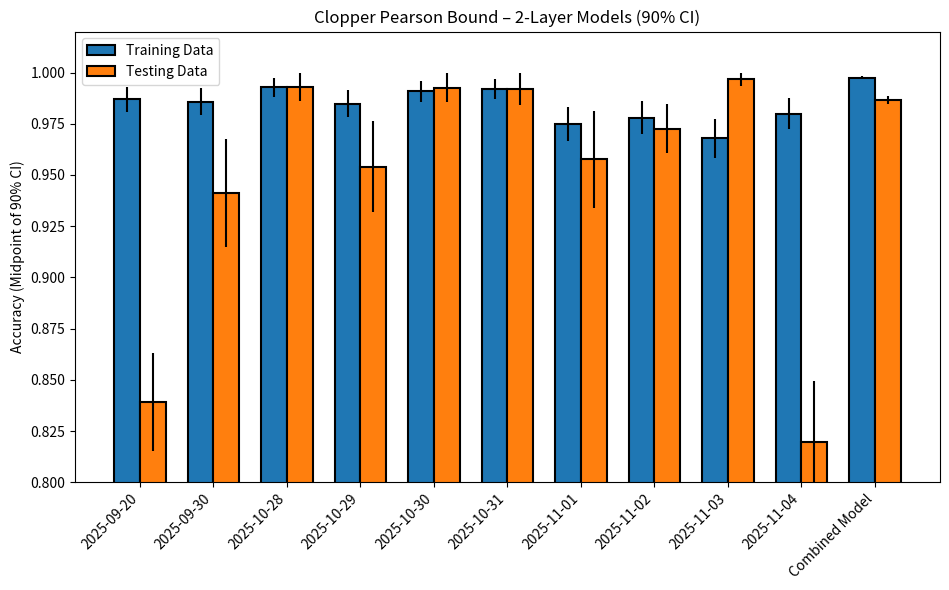
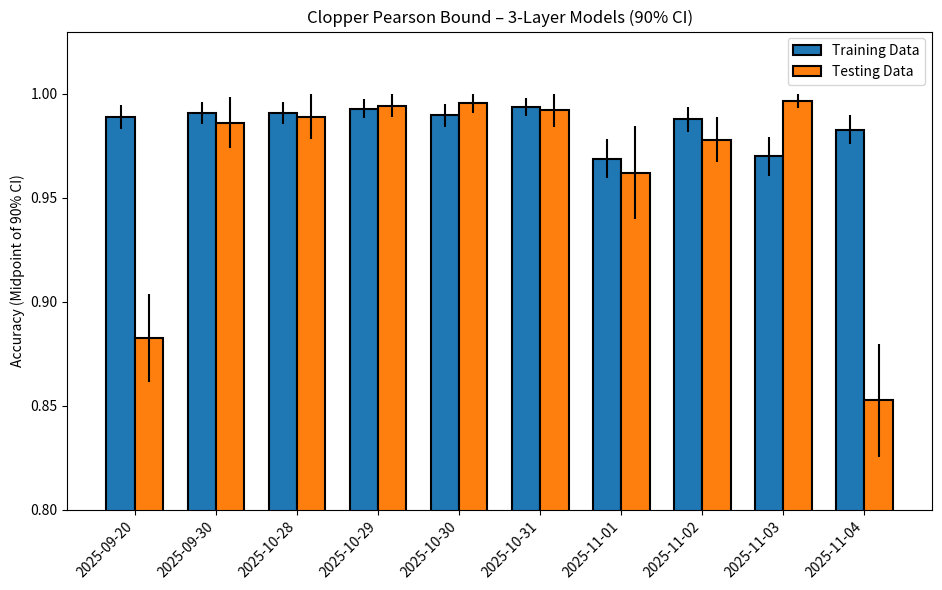

These figures' Python source, in order:
import matplotlib.pyplot as plt
import numpy as np

# ---- Raw 90% CI data extracted from your table ----

dates = [
    "2025-09-20",
    "2025-09-30",
    "2025-10-28",
    "2025-10-29",
    "2025-10-30",
    "2025-10-31",
    "2025-11-01",
    "2025-11-02",
    "2025-11-03",
    "2025-11-04",
    "Combined Model"
]

# 2-layer models (10 individual + combined)
two_layer_CIs = [
    (0.9806,0.9931,0.8151,0.8633),
    (0.9794,0.9923,0.9146,0.9674),
    (0.9882,0.9974,0.9862,1.0000),
    (0.9782,0.9915,0.9317,0.9764),
    (0.9856,0.9960,0.9855,0.9998),
    (0.9869,0.9967,0.9841,1.0000),
    (0.9664,0.9834,0.9339,0.9814),
    (0.9699,0.9859,0.9607,0.9846),
    (0.9584,0.9775,0.9933,1.0000),
    (0.9722,0.9875,0.7903,0.8494),
    # combined model
    (0.9966,0.9983,0.9846,0.9887)
]

# 3-layer models (10 individual)
three_layer_CIs = [
    (0.9831,0.9946,0.8616,0.9039),
    (0.9856,0.9960,0.9738,0.9985),
    (0.9856,0.9960,0.9781,0.9998),
    (0.9882,0.9974,0.9887,1.0000),
    (0.9843,0.9953,0.9909,1.0000),
    (0.9895,0.9980,0.9841,1.0000),
    (0.9595,0.9783,0.9397,0.9846),
    (0.9819,0.9938,0.9673,0.9888),
    (0.9607,0.9792,0.9933,1.0000),
    (0.9758,0.9899,0.8253,0.8799)
]

def plot_ci(data, title, filename):
    train_mid = [(a+b)/2 for (a,b,_,_) in data]
    test_mid  = [(a+b)/2 for (_,_,a,b) in data]

    train_err = [(b-a)/2 for (a,b,_,_) in data]
    test_err  = [(b-a)/2 for (_,_,a,b) in data]

    x = np.arange(len(data))
    width = 0.35

    plt.figure(figsize=(10, 6))
    
    plt.bar(x - width/2, 
            train_mid, 
            width, 
            yerr=train_err, 
            edgecolor="black",      # Border color
            linewidth=1.5,           # Border thickness
            label='Training Data')
    plt.bar(x + width/2, 
            test_mid, 
            width, 
            yerr=test_err, 
            edgecolor="black",      # Border color
            linewidth=1.5,           # Border thickness
            label='Testing Data')

    if len(data) <= 10:
        plt.xticks(x, dates[:-1], rotation=45, ha="right")
    else:
        plt.xticks(x, dates, rotation=45, ha="right")
    plt.ylabel("Accuracy (Midpoint of 90% CI)")
    plt.title(title)
    plt.legend()
    plt.tight_layout()
   

    # Save as SVG
    if "2-Layer" in title:
        plt.ylim(0.8, 1.02)
    else:
        plt.ylim(0.8, 1.03)
    plt.subplots_adjust(left=0.12)
    plt.savefig(filename, format='svg')
    plt.close()

# ---- Generate & Save SVGs ----
plot_ci(two_layer_CIs, "Clopper Pearson Bound – 2-Layer Models (90% CI)", "two_layer_models.svg")
plot_ci(three_layer_CIs, "Clopper Pearson Bound – 3-Layer Models (90% CI)", "three_layer_models.svg")
